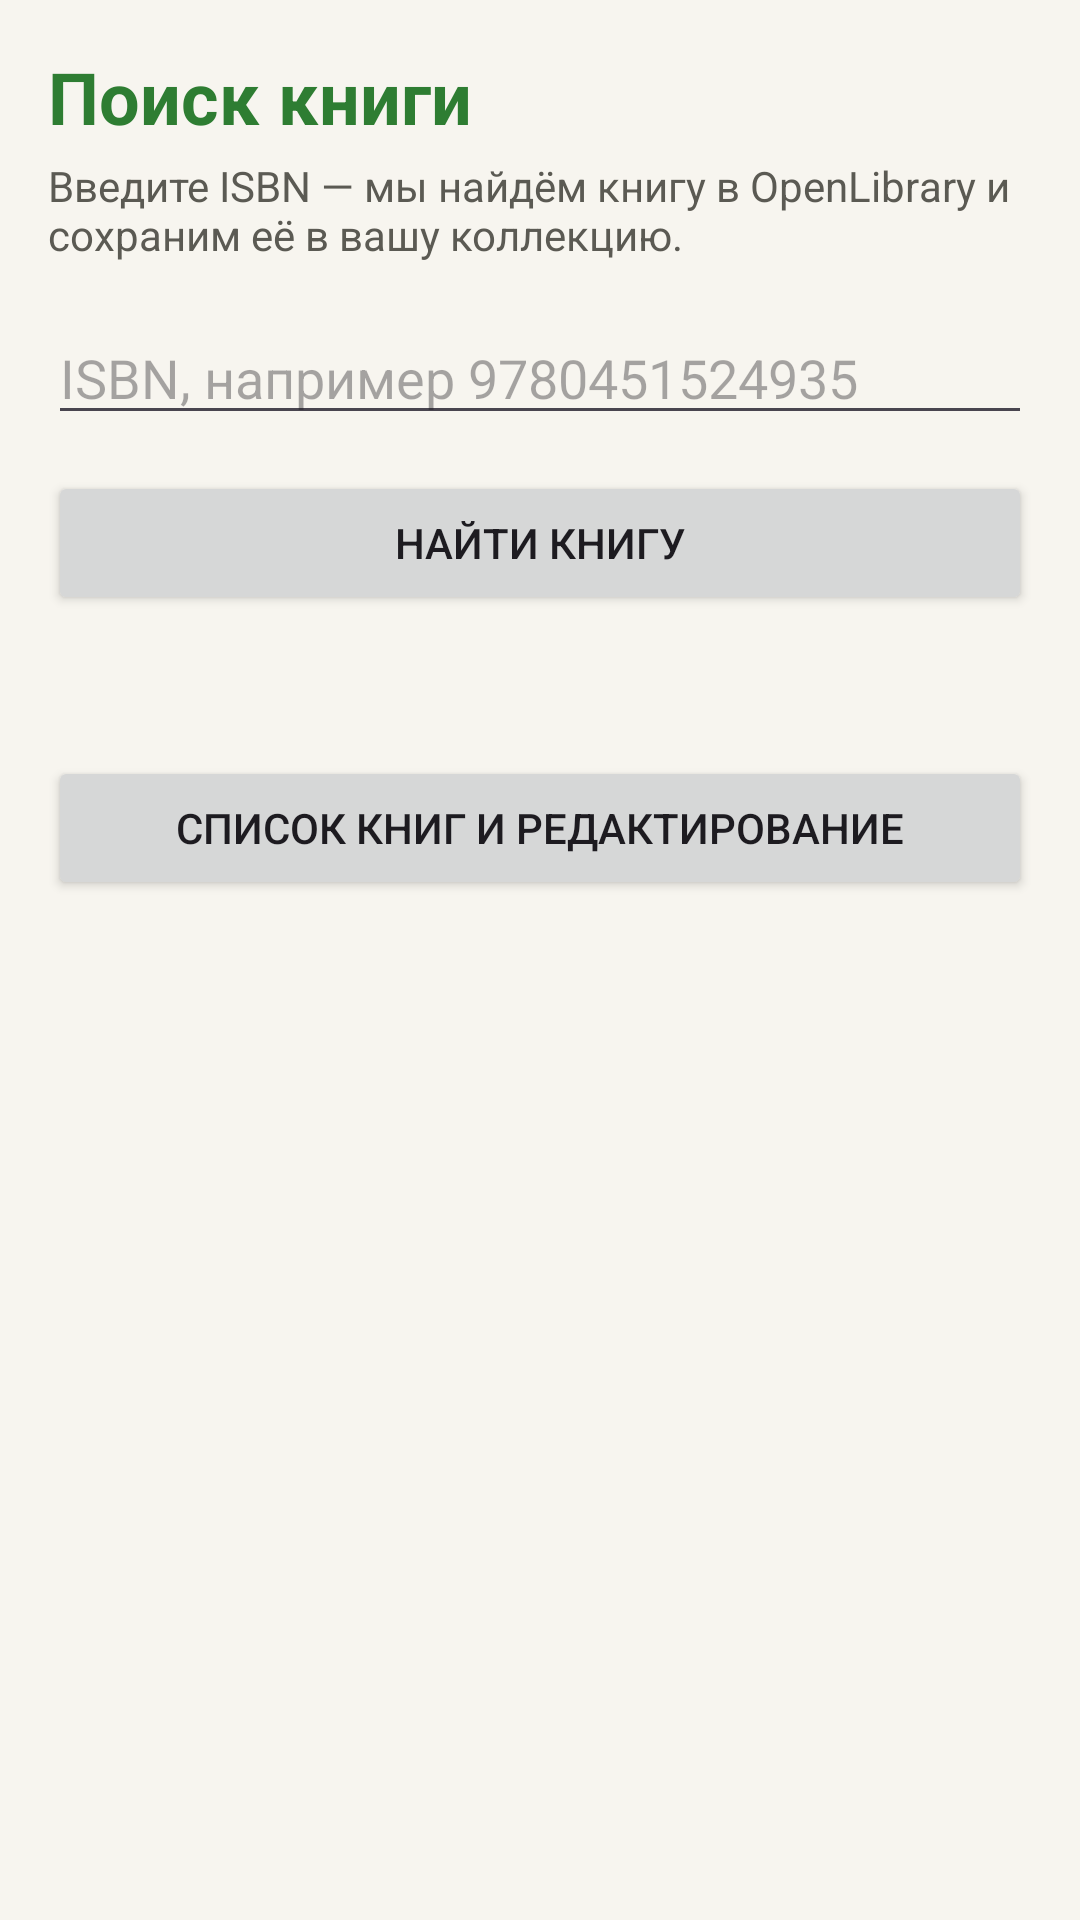

This screen was rendered from an Android layout file. Write that file and the resources it references.
<!-- AndroidManifest.xml: application theme Theme.Var5 -->
<!-- res/layout/fragment_search.xml -->
<?xml version="1.0" encoding="utf-8"?>
<ScrollView xmlns:android="http://schemas.android.com/apk/res/android"
    xmlns:tools="http://schemas.android.com/tools"
    android:layout_width="match_parent"
    android:layout_height="match_parent"
    android:background="?android:attr/colorBackground"
    android:fillViewport="true">

    <LinearLayout
        android:layout_width="match_parent"
        android:layout_height="wrap_content"
        android:orientation="vertical"
        android:padding="16dp">

        <TextView
            android:layout_width="match_parent"
            android:layout_height="wrap_content"
            android:text="@string/search_title"
            android:textColor="?attr/colorPrimary"
            android:textSize="24sp"
            android:textStyle="bold" />

        <TextView
            android:layout_width="match_parent"
            android:layout_height="wrap_content"
            android:layout_marginTop="4dp"
            android:text="@string/search_subtitle"
            android:textColor="?attr/colorOnSurfaceVariant"
            android:textSize="14sp" />

        <EditText
            android:id="@+id/etIsbn"
            android:layout_width="match_parent"
            android:layout_height="wrap_content"
            android:layout_marginTop="16dp"
            android:hint="@string/isbn_hint"
            android:imeOptions="actionSearch"
            android:inputType="text"
            android:maxLines="1"
            tools:ignore="LabelFor" />

        <Button
            android:id="@+id/btnSearch"
            android:layout_width="match_parent"
            android:layout_height="wrap_content"
            android:layout_marginTop="12dp"
            android:text="@string/search_button" />

        <ProgressBar
            android:id="@+id/progressSearch"
            android:layout_width="32dp"
            android:layout_height="32dp"
            android:layout_gravity="center_horizontal"
            android:layout_marginTop="8dp"
            android:visibility="gone" />

        <TextView
            android:id="@+id/tvStatus"
            android:layout_width="match_parent"
            android:layout_height="wrap_content"
            android:layout_marginTop="8dp"
            android:gravity="center"
            android:textColor="?attr/colorOnSurfaceVariant"
            android:textSize="14sp" />

        <LinearLayout
            android:id="@+id/cardLastBook"
            android:layout_width="match_parent"
            android:layout_height="wrap_content"
            android:layout_marginTop="16dp"
            android:orientation="vertical"
            android:visibility="gone"
            tools:visibility="visible">

            <View
                android:layout_width="match_parent"
                android:layout_height="1dp"
                android:background="?attr/colorOutline" />

            <TextView
                android:layout_width="match_parent"
                android:layout_height="wrap_content"
                android:layout_marginTop="12dp"
                android:text="@string/last_book_label"
                android:textSize="14sp"
                android:textStyle="bold" />

            <TextView
                android:id="@+id/tvLastTitle"
                android:layout_width="match_parent"
                android:layout_height="wrap_content"
                android:layout_marginTop="4dp"
                android:textColor="?attr/colorPrimary"
                android:textSize="20sp"
                android:textStyle="bold"
                tools:text="1984" />

            <TextView
                android:id="@+id/tvLastDetails"
                android:layout_width="match_parent"
                android:layout_height="wrap_content"
                android:layout_marginTop="4dp"
                android:lineSpacingExtra="2dp"
                android:textSize="14sp"
                tools:text="ISBN: 9780451524935" />

            <TextView
                android:id="@+id/tvLastFact"
                android:layout_width="match_parent"
                android:layout_height="wrap_content"
                android:layout_marginTop="6dp"
                android:textColor="?attr/colorPrimary"
                android:textSize="14sp"
                android:textStyle="bold"
                tools:text="Факт:" />
        </LinearLayout>

        <Button
            android:id="@+id/btnToList"
            android:layout_width="match_parent"
            android:layout_height="wrap_content"
            android:layout_marginTop="20dp"
            android:text="@string/to_list_button" />
    </LinearLayout>
</ScrollView>
<!-- resources referenced by this layout -->
<resources>
  <string name="isbn_hint">ISBN, например 9780451524935</string>
  <string name="last_book_label">Последняя запрошенная книга</string>
  <string name="search_button">Найти книгу</string>
  <string name="search_subtitle">Введите ISBN — мы найдём книгу в OpenLibrary и сохраним её в вашу коллекцию.</string>
  <string name="search_title">Поиск книги</string>
  <string name="to_list_button">Список книг и редактирование</string>
  <style name="Theme.Var5" parent="Base.Theme.Var5" />
  <style name="Base.Theme.Var5" parent="Theme.Material3.DayNight.NoActionBar">
          <item name="colorPrimary">@color/green</item>
          <item name="colorOnPrimary">@color/on_primary</item>
          <item name="android:colorBackground">@color/background</item>
          <item name="colorSurface">@color/surface</item>
          <item name="colorOnSurface">@color/on_surface</item>
          <item name="colorOnSurfaceVariant">@color/on_surface_variant</item>
          <item name="colorOutline">@color/outline</item>
          <item name="android:statusBarColor">@color/green_dark</item>
          <item name="android:windowLightStatusBar">false</item>
      </style>
  <color name="green">#2E7D32</color>
  <color name="on_primary">#FFFFFF</color>
  <color name="background">#F7F5EF</color>
  <color name="surface">#FFFFFF</color>
  <color name="on_surface">#1C1B18</color>
  <color name="on_surface_variant">#5B5A53</color>
  <color name="outline">#C9C6BC</color>
  <color name="green_dark">#1B5E20</color>
</resources>
